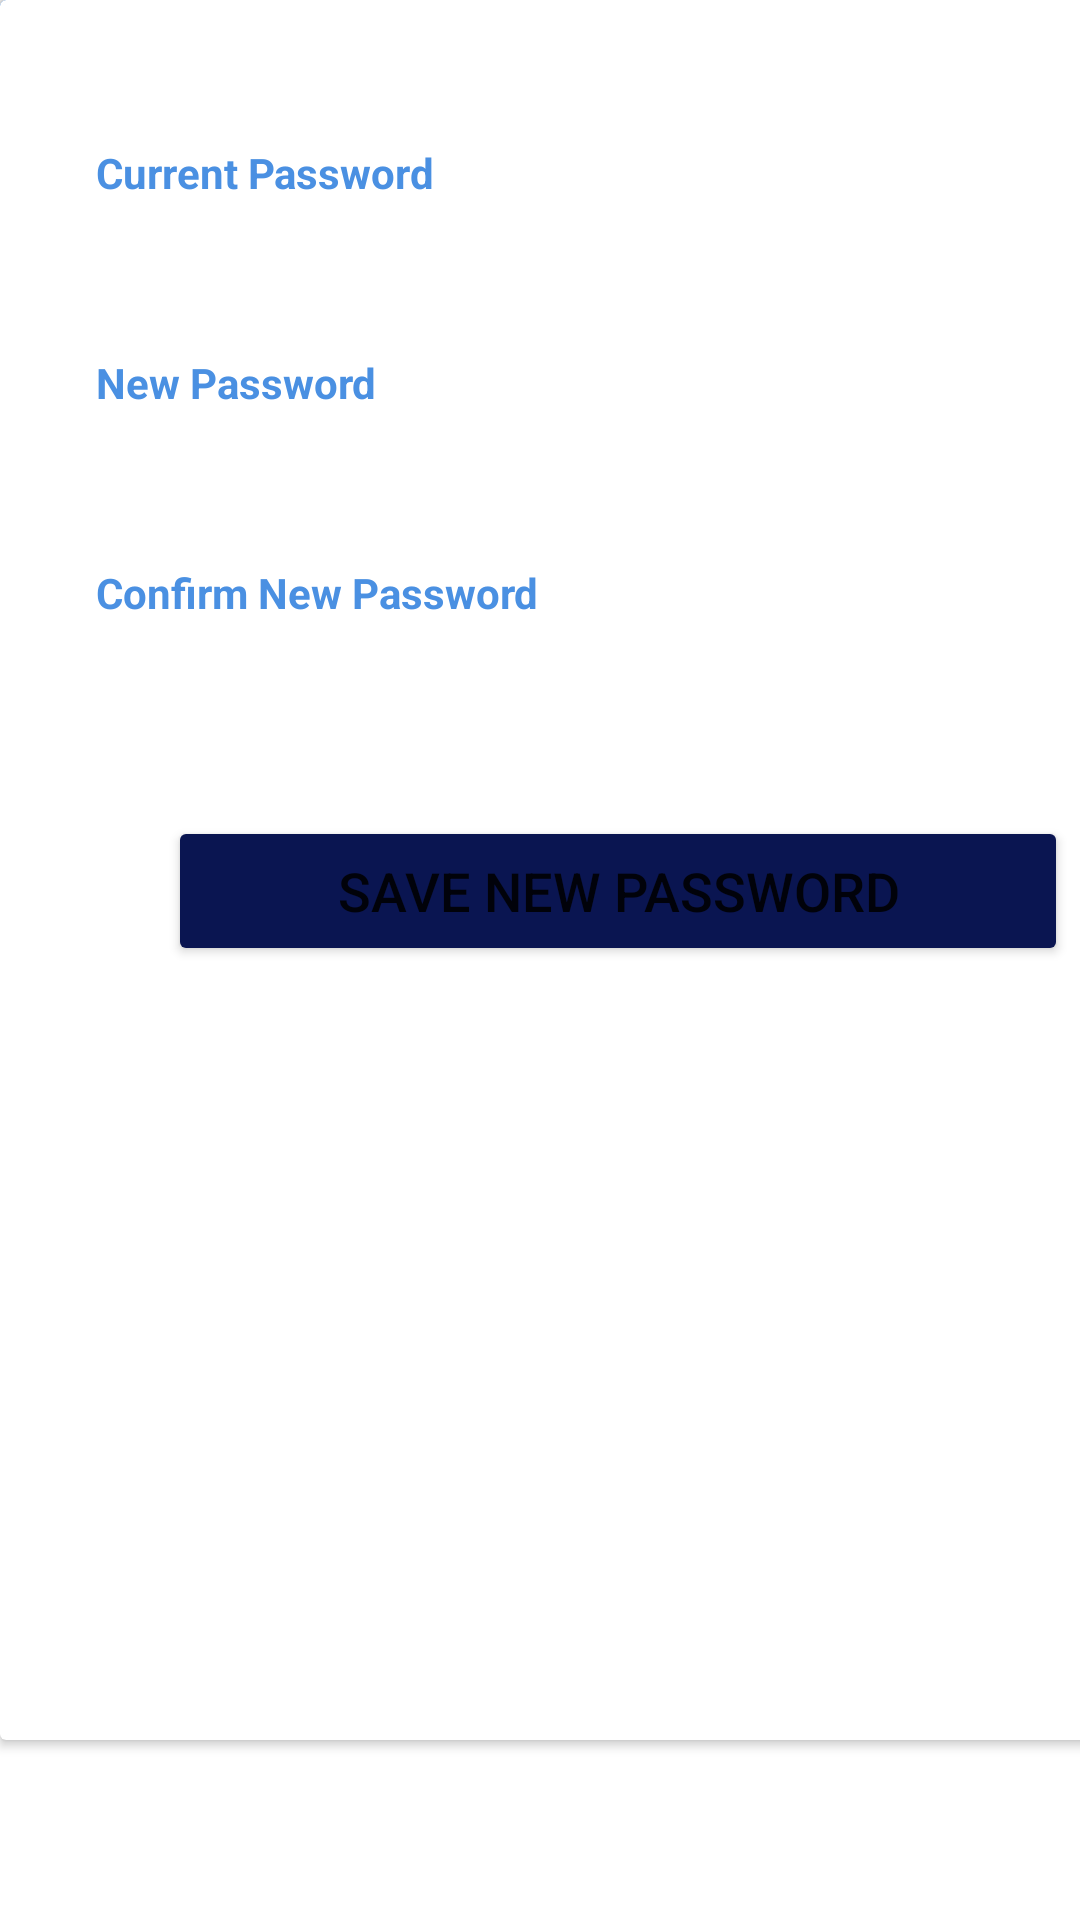

The Android layout XML behind this screen, and the referenced resources:
<!-- AndroidManifest.xml: application theme Theme.MADProject -->
<!-- res/layout/fragment_reset_p_w.xml -->
<?xml version="1.0" encoding="utf-8"?>
<androidx.constraintlayout.widget.ConstraintLayout xmlns:android="http://schemas.android.com/apk/res/android"
    xmlns:tools="http://schemas.android.com/tools"
    xmlns:app="http://schemas.android.com/apk/res-auto"
    android:id="@+id/frameLayout3"
    android:layout_width="match_parent"
    android:layout_height="match_parent"
    tools:context=".ResetPW">

    <androidx.cardview.widget.CardView
        android:layout_width="match_parent"
        android:layout_height="wrap_content"
        android:backgroundTint="@color/blue1">

        <TextView
            android:layout_width="match_parent"
            android:layout_height="wrap_content"
            android:text="Reset Password"
            android:textColor="@color/white"
            android:textStyle="bold"
            android:textSize="30sp"
            android:gravity="center"
            android:paddingTop="50dp"
            android:paddingBottom="50dp"
            />

    </androidx.cardview.widget.CardView>

    <androidx.cardview.widget.CardView
        android:layout_width="412dp"
        android:layout_height="580dp"
        tools:layout_editor_absoluteX="-3dp"
        tools:layout_editor_absoluteY="151dp">

        <LinearLayout
            android:layout_width="match_parent"
            android:layout_height="match_parent"
            android:orientation="vertical"
            android:layout_margin="32dp">

            <TextView
                android:layout_width="wrap_content"
                android:layout_height="wrap_content"
                android:text="Current Password"
                android:textColor="@color/blue1"
                android:paddingTop="16dp"
                android:textStyle="bold">
            </TextView>
            <EditText
                android:layout_width="match_parent"
                android:layout_height="35dp"
                android:id="@+id/edtText_reset_currpw"
                android:background="@drawable/customer_edittext"
                android:drawablePadding="8dp"
                android:padding="8dp"
                android:textColor="@color/blue1"
                android:textColorHighlight="@color/black"
                android:inputType="textPassword"/>

            <TextView
                android:layout_width="wrap_content"
                android:layout_height="wrap_content"
                android:text="New Password"
                android:textColor="@color/blue1"
                android:paddingTop="16dp"
                android:textStyle="bold">
            </TextView>
            <EditText
                android:layout_width="match_parent"
                android:layout_height="35dp"
                android:id="@+id/edtText_reset_newpw"
                android:background="@drawable/customer_edittext"
                android:drawablePadding="8dp"
                android:padding="8dp"
                android:textColor="@color/blue1"
                android:textColorHighlight="@color/black"
                android:inputType="textPassword"/>

            <TextView
                android:layout_width="wrap_content"
                android:layout_height="wrap_content"
                android:text="Confirm New Password"
                android:textColor="@color/blue1"
                android:paddingTop="16dp"
                android:textStyle="bold">
            </TextView>
            <EditText
                android:layout_width="match_parent"
                android:layout_height="35dp"
                android:id="@+id/edtText_reset_confirmnewpw"
                android:background="@drawable/customer_edittext"
                android:drawablePadding="8dp"
                android:padding="8dp"
                android:textColor="@color/blue1"
                android:textColorHighlight="@color/black"
                android:inputType="textPassword"/>

            <LinearLayout
                android:layout_width="match_parent"
                android:layout_height="match_parent"
                android:gravity="center_horizontal">

                <Button
                    android:layout_width="@dimen/btnWidthLong"
                    android:layout_height="@dimen/btnHeight"
                    android:id="@+id/btn_signup"
                    android:text="Save New Password"
                    android:textSize="18sp"
                    android:layout_marginTop="30dp"
                    android:backgroundTint="@color/blue3"
                    android:onClick="loginInter">

                </Button>

            </LinearLayout>
        </LinearLayout>


    </androidx.cardview.widget.CardView>
</androidx.constraintlayout.widget.ConstraintLayout>
<!-- resources referenced by this layout -->
<resources>
  <color name="black">#FF000000</color>
  <color name="blue1">#4a90e2</color>
  <color name="blue3">#0a1551</color>
  <color name="white">#FFFFFFFF</color>
  <dimen name="btnHeight">50dp</dimen>
  <dimen name="btnWidthLong">300dp</dimen>
  <style name="Theme.MADProject" parent="Theme.MaterialComponents.DayNight.NoActionBar">
  
      </style>
</resources>
